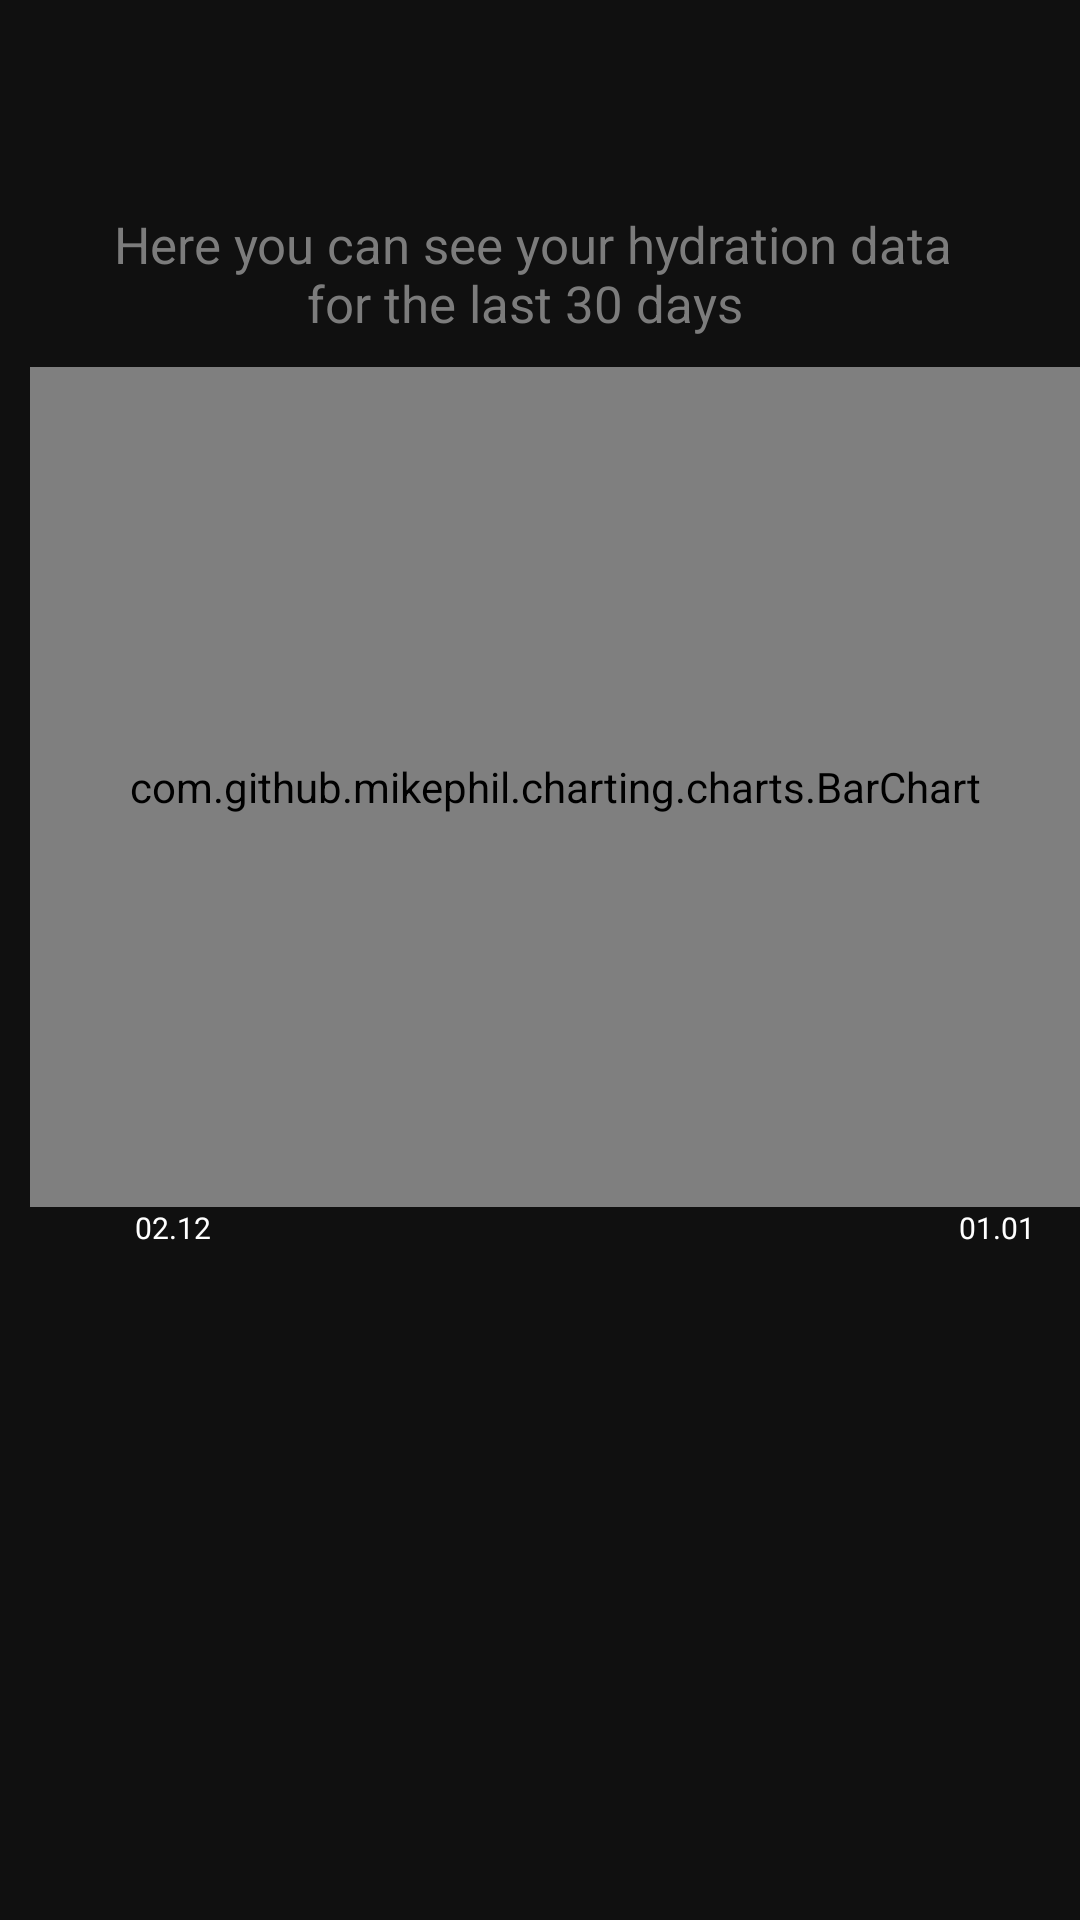

Produce the Android XML layout that renders to this screen, including the resource entries it uses.
<!-- AndroidManifest.xml: application theme CustomTheme.HydrationApp -->
<!-- res/layout/fragment_history.xml -->
<?xml version="1.0" encoding="utf-8"?>
<androidx.constraintlayout.widget.ConstraintLayout xmlns:android="http://schemas.android.com/apk/res/android"
    xmlns:app="http://schemas.android.com/apk/res-auto"
    xmlns:tools="http://schemas.android.com/tools"
    android:layout_width="match_parent"
    android:layout_height="match_parent"
    android:background="@color/gray_1"
    tools:context=".history_fragment">
    <LinearLayout
        android:layout_width="match_parent"
        android:layout_height="match_parent"
        android:orientation="vertical"
        android:paddingBottom="60dp"
        android:layout_marginTop="50dp"
        app:layout_constraintBottom_toBottomOf="parent"
        app:layout_constraintEnd_toEndOf="parent"
        app:layout_constraintStart_toStartOf="parent"
        app:layout_constraintTop_toTopOf="parent">

    <TextView
        android:id="@+id/textView2"
        android:layout_width="wrap_content"
        android:layout_height="wrap_content"
        android:layout_marginTop="20dp"
        android:text="@string/history_text"
        android:textColor="@color/gray_4"
        android:textSize="17sp"
        android:layout_gravity="center"/>

        <com.github.mikephil.charting.charts.BarChart
            android:id="@+id/bar_chart"
            android:layout_width="match_parent"
            android:layout_height="280dp"
            android:layout_marginTop="10dp"
            android:layout_marginStart="10dp"/>

        <androidx.constraintlayout.widget.ConstraintLayout
            android:layout_width="match_parent"
            android:layout_height="wrap_content"
            android:orientation="horizontal">

            <TextView
                android:id="@+id/start_date"
                android:layout_width="wrap_content"
                android:layout_height="wrap_content"
                android:textSize="10sp"
                android:text="02.12"
                android:layout_marginStart="45dp"
                android:textColor="@color/white"
                app:layout_constraintTop_toTopOf="parent"
                app:layout_constraintBottom_toBottomOf="parent"
                app:layout_constraintStart_toStartOf="parent"/>

            <TextView
                android:id="@+id/end_date"
                android:layout_width="wrap_content"
                android:layout_height="wrap_content"
                android:textSize="10sp"
                android:text="01.01"
                android:layout_marginEnd="15dp"
                android:textColor="@color/white"
                app:layout_constraintTop_toTopOf="parent"
                app:layout_constraintBottom_toBottomOf="parent"
                app:layout_constraintEnd_toEndOf="parent"/>

        </androidx.constraintlayout.widget.ConstraintLayout>

        <ScrollView
            android:layout_width="match_parent"
            android:layout_height="wrap_content"
            android:layout_marginTop="10dp">

            <androidx.recyclerview.widget.RecyclerView
                android:id="@+id/records_view"
                android:layout_width="match_parent"
                android:layout_height="wrap_content" />
        </ScrollView>
    </LinearLayout>

</androidx.constraintlayout.widget.ConstraintLayout>
<!-- resources referenced by this layout -->
<resources>
  <color name="gray_1">#101010</color>
  <color name="gray_4">#7C7C7C</color>
  <color name="white">#FFFFFFFF</color>
  <string name="history_text">Here you can  see your hydration data \n\t\t\t\t\t\t\t\t\t for the
       last 30 days</string>
  <style name="CustomTheme.HydrationApp" parent="Theme.MaterialComponents.DayNight.DarkActionBar">
          
          <item name="colorPrimary">@color/gray_1</item>
          <item name="colorPrimaryVariant">@color/gray_1</item>
          <item name="colorOnPrimary">@color/white</item>
          
          <item name="colorSecondary">@color/teal_200</item>
          <item name="colorSecondaryVariant">@color/teal_700</item>
          <item name="colorOnSecondary">@color/black</item>
          
          <item name="android:statusBarColor" tools:targetApi="l">?attr/colorPrimaryVariant</item>
          
          <item name="windowActionBar">false</item>
          <item name="windowNoTitle">true</item>
      </style>
  <color name="teal_200">#FF03DAC5</color>
  <color name="teal_700">#FF018786</color>
  <color name="black">#FF000000</color>
</resources>
